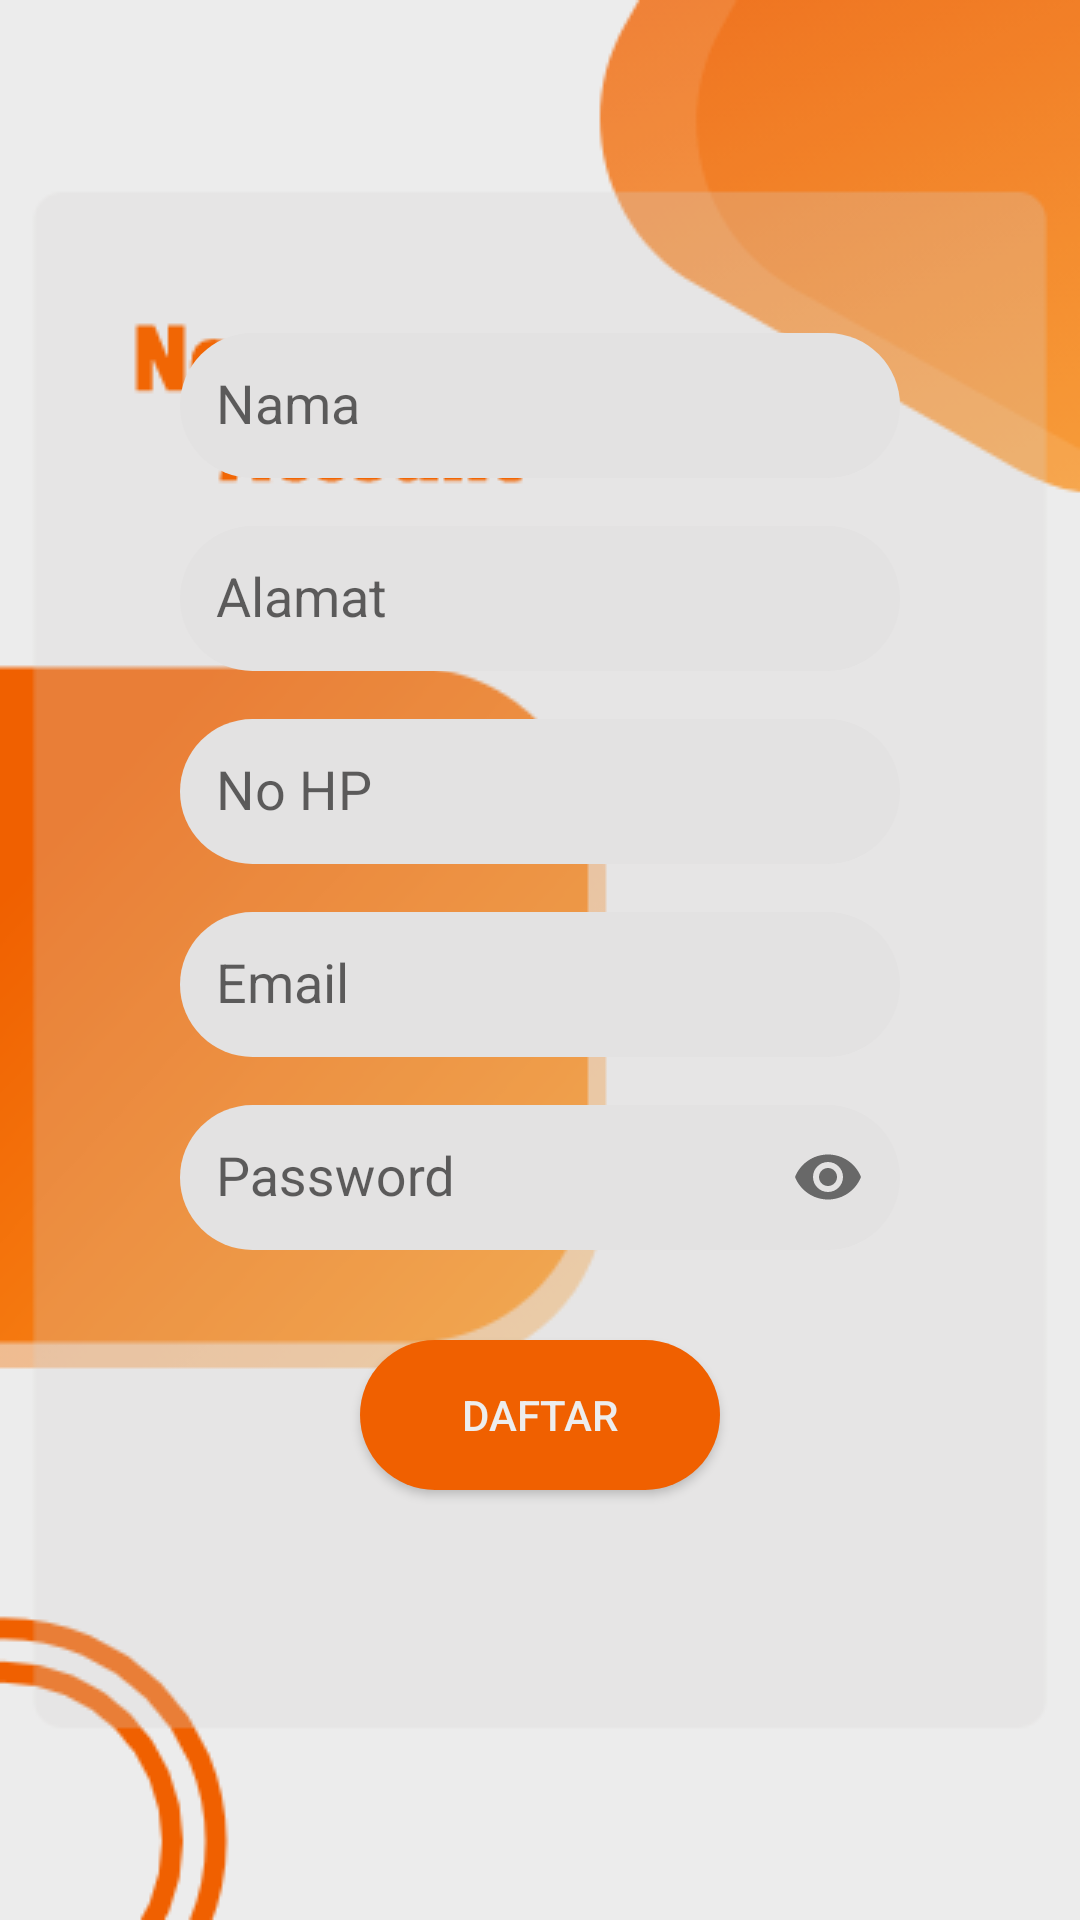

This screen was rendered from an Android layout file. Write that file and the resources it references.
<!-- AndroidManifest.xml: activity theme AppTheme.NoActionBar -->
<!-- res/layout/activity_register.xml -->
<?xml version="1.0" encoding="utf-8"?>
<LinearLayout
    android:gravity="center"
    android:orientation="vertical"
    xmlns:android="http://schemas.android.com/apk/res/android"
    xmlns:app="http://schemas.android.com/apk/res-auto"
    xmlns:tools="http://schemas.android.com/tools"
    android:layout_width="match_parent"
    android:layout_height="match_parent"
    tools:context=".Activity.RegisterActivity"
    android:background="@drawable/bgregis">

    <LinearLayout
        android:paddingTop="20dp"
        android:layout_width="match_parent"
        android:layout_height="wrap_content"
        android:layout_gravity="center"
        android:layout_margin="60dp"
        android:gravity="center"
        android:orientation="vertical">

        <android.support.design.widget.TextInputLayout
            android:layout_marginTop="5dp"
            android:layout_width="match_parent"
            android:layout_height="match_parent">
            <android.support.design.widget.TextInputEditText
                android:id="@+id/etUsername"
                android:maxLines="1"
                android:background="@drawable/edit_text"
                android:layout_width="match_parent"
                android:layout_height="wrap_content"
                android:layout_gravity="center_horizontal"
                android:hint="Nama"
                android:inputType="textPersonName"/>
        </android.support.design.widget.TextInputLayout>
        <android.support.design.widget.TextInputLayout
            android:layout_marginTop="5dp"
            android:layout_width="match_parent"
            android:layout_height="match_parent">
            <android.support.design.widget.TextInputEditText
                android:id="@+id/etAddress"
                android:maxLines="1"
                android:background="@drawable/edit_text"
                android:layout_width="match_parent"
                android:layout_height="wrap_content"
                android:layout_gravity="center_horizontal"
                android:hint="Alamat"
                android:inputType="text"/>
        </android.support.design.widget.TextInputLayout>
        <android.support.design.widget.TextInputLayout
            android:layout_marginTop="5dp"
            android:layout_width="match_parent"
            android:layout_height="match_parent">
            <android.support.design.widget.TextInputEditText
                android:id="@+id/etHP"
                android:maxLines="1"
                android:background="@drawable/edit_text"
                android:layout_width="match_parent"
                android:layout_height="wrap_content"
                android:layout_gravity="center_horizontal"
                android:hint="No HP"
                android:inputType="phone"/>
        </android.support.design.widget.TextInputLayout>

        <android.support.design.widget.TextInputLayout
            android:layout_marginTop="5dp"
            android:layout_width="match_parent"
            android:layout_height="wrap_content">
            <android.support.design.widget.TextInputEditText
                android:id="@+id/etEmail"
                android:maxLines="1"
                android:background="@drawable/edit_text"
                android:layout_marginTop="30dp"
                android:layout_width="match_parent"
                android:layout_height="wrap_content"
                android:layout_gravity="center_horizontal"
                android:hint="Email"
                android:inputType="textEmailAddress"/>
        </android.support.design.widget.TextInputLayout>

        <android.support.design.widget.TextInputLayout
            android:layout_marginTop="5dp"
            app:passwordToggleEnabled="true"

            android:layout_width="match_parent"
            android:layout_height="wrap_content">
            <android.support.design.widget.TextInputEditText
                android:id="@+id/etPassword"
                android:maxLines="1"
                android:background="@drawable/edit_text"
                android:layout_marginTop="30dp"
                android:layout_width="match_parent"
                android:layout_height="wrap_content"
                android:layout_gravity="center_horizontal"
                android:hint="Password"
                android:inputType="textPassword"/>
        </android.support.design.widget.TextInputLayout>

        <Button
            android:id="@+id/btnRegis"
            android:background="@drawable/bottom"
            android:layout_marginTop="30dp"
            android:layout_width="120dp"
            android:layout_height="50dp"
            android:textColor="@color/lightgray"
            android:text="Daftar" />

        <ProgressBar
            android:id="@+id/loading"
            android:layout_marginTop="20dp"
            android:layout_width="wrap_content"
            android:layout_height="wrap_content"
            android:visibility="invisible"/>


    </LinearLayout>


</LinearLayout>
<!-- resources referenced by this layout -->
<resources>
  <color name="lightgray">#ededed</color>
  <!-- drawable bgregis: png bitmap (drawable, 34143 bytes) -->
  <!-- drawable bottom (drawable) -->
  <?xml version="1.0" encoding="utf-8"?>
  <shape xmlns:android="http://schemas.android.com/apk/res/android">
  
      <solid android:color="#F06000" />
      <corners android:radius="32dp" />
      <padding android:left="12dp" android:right="12dp"
          android:top="12dp" android:bottom="12dp" />
  
  </shape>
  <!-- drawable edit_text (drawable) -->
  <?xml version="1.0" encoding="utf-8"?>
  <shape xmlns:android="http://schemas.android.com/apk/res/android">
  
      <solid android:color="#E3E2E2" />
      <corners android:radius="32dp" />
      <padding android:left="12dp" android:right="12dp"
          android:top="12dp" android:bottom="12dp" />
  
  </shape>
  <style name="AppTheme.NoActionBar">
          <item name="windowActionBar">false</item>
          <item name="windowNoTitle">true</item>
      </style>
</resources>
